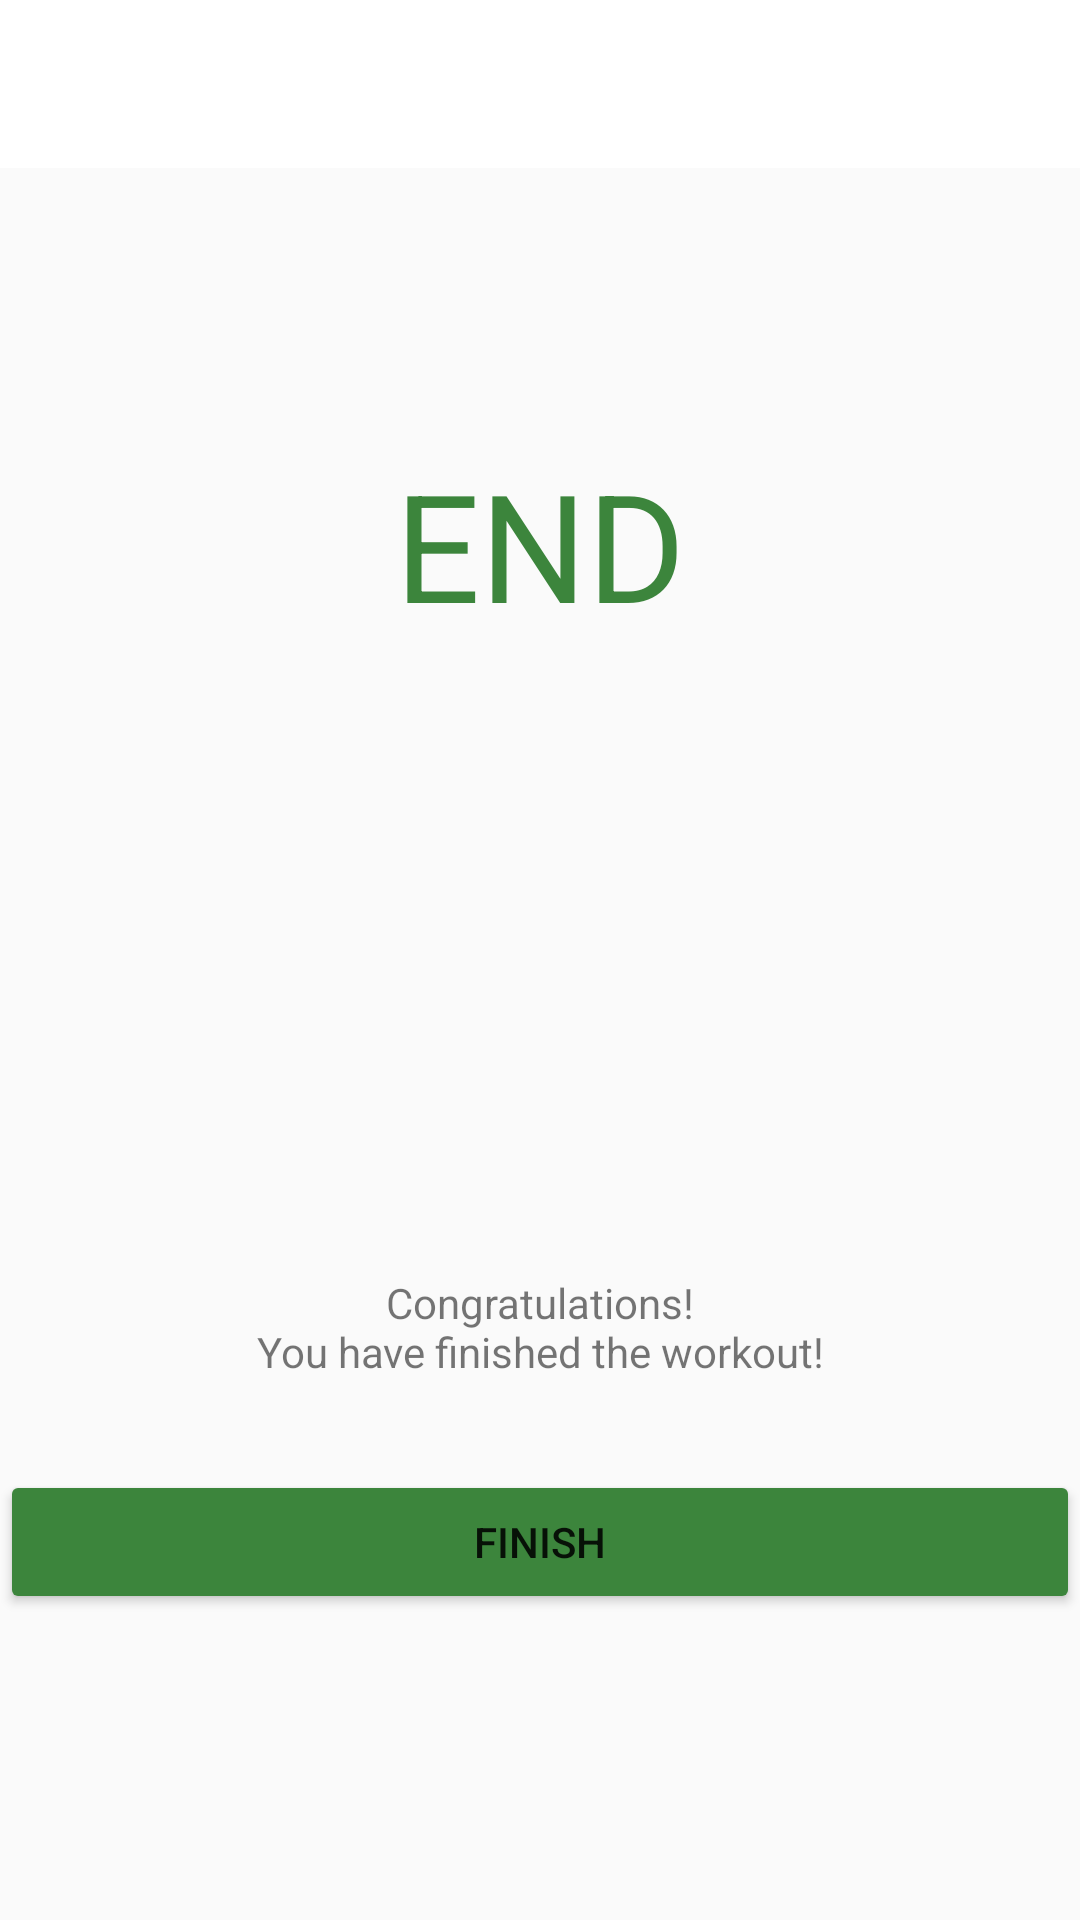

This screen was rendered from an Android layout file. Write that file and the resources it references.
<!-- AndroidManifest.xml: activity theme Theme.AppCompat.Light.NoActionBar -->
<!-- res/layout/activity_finish.xml -->
<?xml version="1.0" encoding="utf-8"?>
<androidx.constraintlayout.widget.ConstraintLayout xmlns:android="http://schemas.android.com/apk/res/android"
    xmlns:app="http://schemas.android.com/apk/res-auto"
    xmlns:tools="http://schemas.android.com/tools"
    android:layout_width="match_parent"
    android:layout_height="match_parent"
    tools:context=".FinishActivity">

    <androidx.appcompat.widget.Toolbar
        android:id="@+id/toolbar_finish_activity"
        android:layout_width="match_parent"
        android:layout_height="?android:attr/actionBarSize"
        android:background="@color/white"
        app:layout_constraintEnd_toEndOf="parent"
        app:layout_constraintStart_toStartOf="parent"
        app:layout_constraintTop_toTopOf="parent" />

    <TextView
        android:id="@+id/end_text"
        android:layout_width="wrap_content"
        android:layout_height="wrap_content"
        android:layout_marginTop="148dp"
        android:text="END"
        android:textColor="@color/green"
        android:textSize="50sp"
        app:layout_constraintEnd_toEndOf="parent"
        app:layout_constraintStart_toStartOf="parent"
        app:layout_constraintTop_toTopOf="parent" />

    <ImageView
        android:id="@+id/green_tick"
        android:layout_width="150dp"
        android:layout_height="150dp"
        android:layout_marginTop="30dp"
        android:background="@drawable/greentick"
        app:layout_constraintEnd_toEndOf="parent"
        app:layout_constraintStart_toStartOf="parent"
        app:layout_constraintTop_toBottomOf="@+id/end_text" />
    <TextView
        android:id="@+id/congratulation_text"
        android:layout_width="wrap_content"
        android:layout_height="wrap_content"
        android:layout_marginTop="30dp"
        android:text="@string/congratulationText"
        android:textAlignment="center"
        app:layout_constraintEnd_toEndOf="parent"
        app:layout_constraintStart_toStartOf="parent"
        app:layout_constraintTop_toBottomOf="@+id/green_tick"/>

    <Button
        android:id="@+id/finish_button"
        android:layout_width="match_parent"
        android:layout_height="wrap_content"
        android:text="Finish"
        android:layout_marginTop="30dp"
        android:backgroundTint="@color/green"
        app:layout_constraintEnd_toEndOf="parent"
        app:layout_constraintStart_toStartOf="parent"
        app:layout_constraintTop_toBottomOf="@+id/congratulation_text"/>




</androidx.constraintlayout.widget.ConstraintLayout>
<!-- resources referenced by this layout -->
<resources>
  <color name="green">#3C853C</color>
  <color name="white">#FFFFFFFF</color>
  <string name="congratulationText">Congratulations!\nYou have finished the workout!</string>
</resources>
